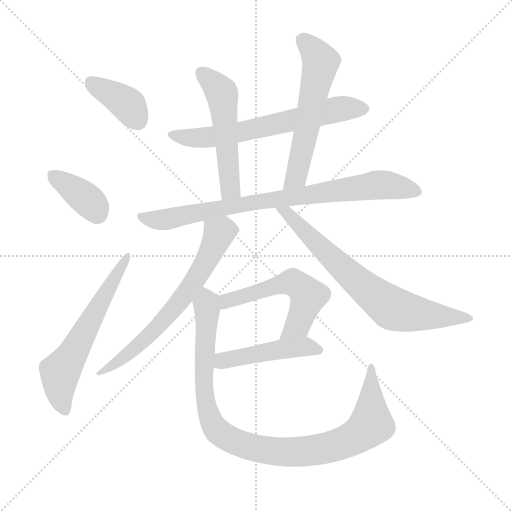
t = 0.00 s
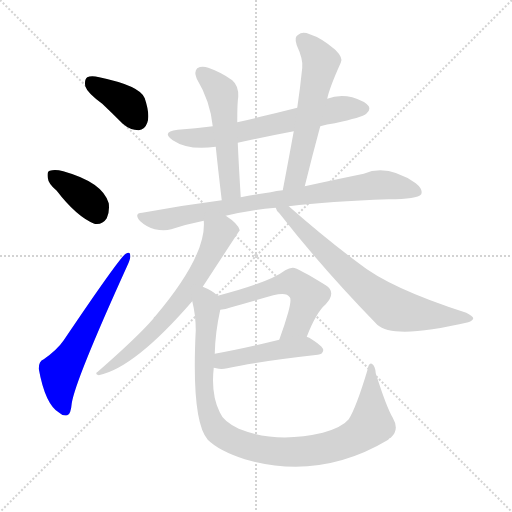
t = 1.79 s
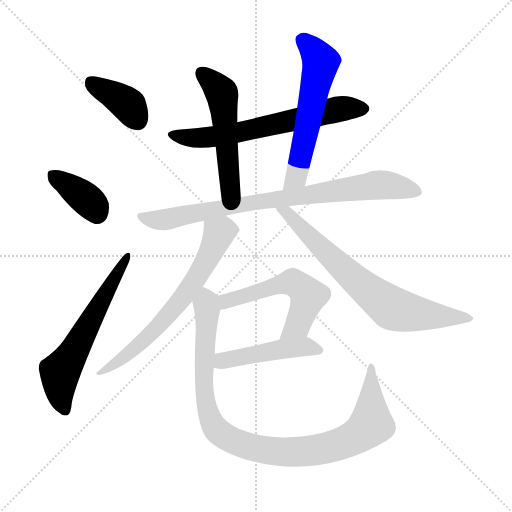
t = 3.57 s
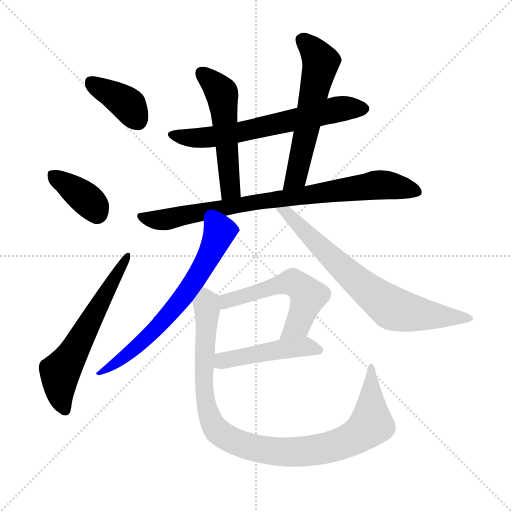
t = 5.36 s
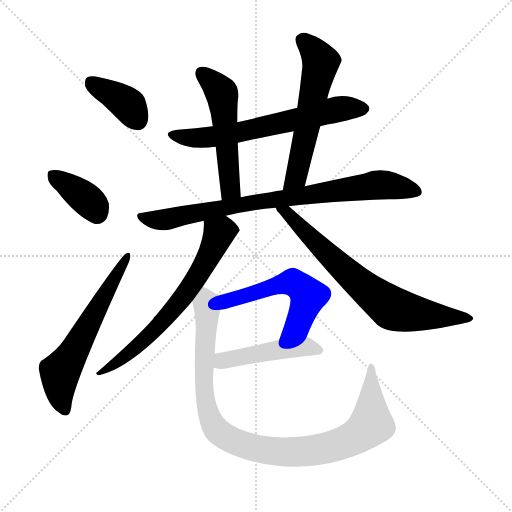
t = 7.15 s
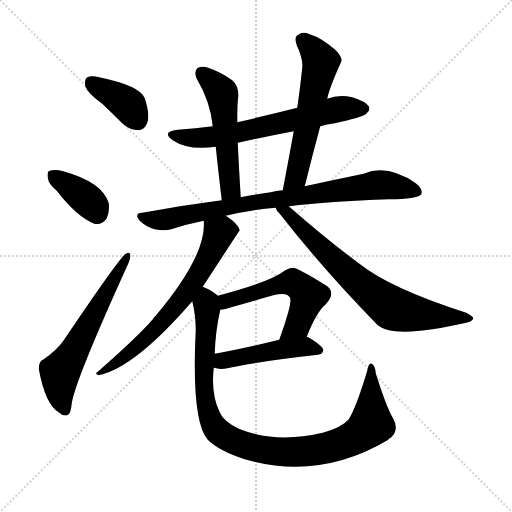
t = 8.94 s

The animated SVG that drew these frames (rendered in a browser with its animation timeline set to each time). Animation: 12 CSS @keyframes rules; one cycle of 8.94 s.

<svg version="1.1" viewBox="0 0 1024 1024" xmlns="http://www.w3.org/2000/svg">
  <g stroke="lightgray" stroke-dasharray="1,1" stroke-width="1" transform="scale(4, 4)">
    <line x1="0" y1="0" x2="256" y2="256"></line>
    <line x1="256" y1="0" x2="0" y2="256"></line>
    <line x1="128" y1="0" x2="128" y2="256"></line>
    <line x1="0" y1="128" x2="256" y2="128"></line>
  </g>
<g transform="scale(1, -1) translate(0, -900)">
   <style type="text/css">
    @keyframes keyframes0 {
      from {
       stroke: blue;
       stroke-dashoffset: 381;
       stroke-width: 128;
       }
       55% {
       animation-timing-function: step-end;
       stroke: blue;
       stroke-dashoffset: 0;
       stroke-width: 128;
       }
       to {
       stroke: black;
       stroke-width: 1024;
       }
       }
       #make-me-a-hanzi-animation-0 {
         animation: keyframes0 0.560059s both;
         animation-delay: 0.000000s;
         animation-timing-function: linear;
       }
    @keyframes keyframes1 {
      from {
       stroke: blue;
       stroke-dashoffset: 371;
       stroke-width: 128;
       }
       55% {
       animation-timing-function: step-end;
       stroke: blue;
       stroke-dashoffset: 0;
       stroke-width: 128;
       }
       to {
       stroke: black;
       stroke-width: 1024;
       }
       }
       #make-me-a-hanzi-animation-1 {
         animation: keyframes1 0.551921s both;
         animation-delay: 0.560059s;
         animation-timing-function: linear;
       }
    @keyframes keyframes2 {
      from {
       stroke: blue;
       stroke-dashoffset: 602;
       stroke-width: 128;
       }
       66% {
       animation-timing-function: step-end;
       stroke: blue;
       stroke-dashoffset: 0;
       stroke-width: 128;
       }
       to {
       stroke: black;
       stroke-width: 1024;
       }
       }
       #make-me-a-hanzi-animation-2 {
         animation: keyframes2 0.739909s both;
         animation-delay: 1.111979s;
         animation-timing-function: linear;
       }
    @keyframes keyframes3 {
      from {
       stroke: blue;
       stroke-dashoffset: 642;
       stroke-width: 128;
       }
       68% {
       animation-timing-function: step-end;
       stroke: blue;
       stroke-dashoffset: 0;
       stroke-width: 128;
       }
       to {
       stroke: black;
       stroke-width: 1024;
       }
       }
       #make-me-a-hanzi-animation-3 {
         animation: keyframes3 0.772461s both;
         animation-delay: 1.851888s;
         animation-timing-function: linear;
       }
    @keyframes keyframes4 {
      from {
       stroke: blue;
       stroke-dashoffset: 524;
       stroke-width: 128;
       }
       63% {
       animation-timing-function: step-end;
       stroke: blue;
       stroke-dashoffset: 0;
       stroke-width: 128;
       }
       to {
       stroke: black;
       stroke-width: 1024;
       }
       }
       #make-me-a-hanzi-animation-4 {
         animation: keyframes4 0.676432s both;
         animation-delay: 2.624349s;
         animation-timing-function: linear;
       }
    @keyframes keyframes5 {
      from {
       stroke: blue;
       stroke-dashoffset: 576;
       stroke-width: 128;
       }
       65% {
       animation-timing-function: step-end;
       stroke: blue;
       stroke-dashoffset: 0;
       stroke-width: 128;
       }
       to {
       stroke: black;
       stroke-width: 1024;
       }
       }
       #make-me-a-hanzi-animation-5 {
         animation: keyframes5 0.718750s both;
         animation-delay: 3.300781s;
         animation-timing-function: linear;
       }
    @keyframes keyframes6 {
      from {
       stroke: blue;
       stroke-dashoffset: 816;
       stroke-width: 128;
       }
       73% {
       animation-timing-function: step-end;
       stroke: blue;
       stroke-dashoffset: 0;
       stroke-width: 128;
       }
       to {
       stroke: black;
       stroke-width: 1024;
       }
       }
       #make-me-a-hanzi-animation-6 {
         animation: keyframes6 0.914062s both;
         animation-delay: 4.019531s;
         animation-timing-function: linear;
       }
    @keyframes keyframes7 {
      from {
       stroke: blue;
       stroke-dashoffset: 667;
       stroke-width: 128;
       }
       68% {
       animation-timing-function: step-end;
       stroke: blue;
       stroke-dashoffset: 0;
       stroke-width: 128;
       }
       to {
       stroke: black;
       stroke-width: 1024;
       }
       }
       #make-me-a-hanzi-animation-7 {
         animation: keyframes7 0.792806s both;
         animation-delay: 4.933594s;
         animation-timing-function: linear;
       }
    @keyframes keyframes8 {
      from {
       stroke: blue;
       stroke-dashoffset: 714;
       stroke-width: 128;
       }
       70% {
       animation-timing-function: step-end;
       stroke: blue;
       stroke-dashoffset: 0;
       stroke-width: 128;
       }
       to {
       stroke: black;
       stroke-width: 1024;
       }
       }
       #make-me-a-hanzi-animation-8 {
         animation: keyframes8 0.831055s both;
         animation-delay: 5.726400s;
         animation-timing-function: linear;
       }
    @keyframes keyframes9 {
      from {
       stroke: blue;
       stroke-dashoffset: 548;
       stroke-width: 128;
       }
       64% {
       animation-timing-function: step-end;
       stroke: blue;
       stroke-dashoffset: 0;
       stroke-width: 128;
       }
       to {
       stroke: black;
       stroke-width: 1024;
       }
       }
       #make-me-a-hanzi-animation-9 {
         animation: keyframes9 0.695964s both;
         animation-delay: 6.557454s;
         animation-timing-function: linear;
       }
    @keyframes keyframes10 {
      from {
       stroke: blue;
       stroke-dashoffset: 467;
       stroke-width: 128;
       }
       60% {
       animation-timing-function: step-end;
       stroke: blue;
       stroke-dashoffset: 0;
       stroke-width: 128;
       }
       to {
       stroke: black;
       stroke-width: 1024;
       }
       }
       #make-me-a-hanzi-animation-10 {
         animation: keyframes10 0.630046s both;
         animation-delay: 7.253418s;
         animation-timing-function: linear;
       }
    @keyframes keyframes11 {
      from {
       stroke: blue;
       stroke-dashoffset: 985;
       stroke-width: 128;
       }
       76% {
       animation-timing-function: step-end;
       stroke: blue;
       stroke-dashoffset: 0;
       stroke-width: 128;
       }
       to {
       stroke: black;
       stroke-width: 1024;
       }
       }
       #make-me-a-hanzi-animation-11 {
         animation: keyframes11 1.051595s both;
         animation-delay: 7.883464s;
         animation-timing-function: linear;
       }
</style>
<path d="M 204.5 692.5 Q 223.5 674.5 245.5 652.5 Q 260.5 639.5 277.5 639.5 Q 289.5 640.5 294.5 654.5 Q 300.5 670.5 289.5 703.5 Q 280.5 728.5 198.5 745.5 Q 182.5 749.5 174.5 745.5 Q 168.5 741.5 170.5 727.5 Q 174.5 714.5 204.5 692.5 Z" fill="lightgray"></path> 
<path d="M 113.5 518.5 Q 152.5 467.5 188.5 452.5 Q 204.5 449.5 213.5 463.5 Q 219.5 476.5 217.5 493.5 Q 205.5 535.5 126.5 557.5 Q 110.5 561.5 99.5 558.5 Q 93.5 557.5 95.5 544.5 Q 96.5 532.5 113.5 518.5 Z" fill="lightgray"></path> 
<path d="M 87.5 181.5 Q 77.5 178.5 77.5 162.5 Q 90.5 90.5 118.5 74.5 Q 125.5 67.5 134.5 69.5 Q 141.5 70.5 143.5 93.5 Q 150.5 139.5 254.5 368.5 Q 261.5 383.5 260.5 388.5 Q 260.5 398.5 251.5 392.5 Q 239.5 385.5 127.5 219.5 Q 114.5 200.5 87.5 181.5 Z" fill="lightgray"></path> 
<path d="M 640.5 647.5 Q 653.5 651.5 669.5 653.5 Q 724.5 665.5 732.5 672.5 Q 741.5 679.5 737.5 687.5 Q 730.5 697.5 704.5 705.5 Q 677.5 711.5 654.5 702.5 L 594.5 684.5 Q 531.5 668.5 474.5 655.5 L 425.5 647.5 Q 391.5 643.5 355.5 640.5 Q 321.5 636.5 345.5 619.5 Q 376.5 598.5 431.5 606.5 L 475.5 614.5 Q 529.5 626.5 587.5 637.5 L 640.5 647.5 Z" fill="lightgray"></path> 
<path d="M 474.5 655.5 Q 474.5 695.5 476.5 706.5 Q 477.5 728.5 464.5 739.5 Q 442.5 755.5 416.5 764.5 Q 403.5 768.5 394.5 763.5 Q 387.5 756.5 393.5 742.5 Q 420.5 697.5 425.5 647.5 L 431.5 606.5 Q 435.5 566.5 443.5 499.5 C 447.5 469.5 483.5 475.5 481.5 505.5 Q 477.5 569.5 475.5 614.5 L 474.5 655.5 Z" fill="lightgray"></path> 
<path d="M 609.5 527.5 Q 624.5 588.5 640.5 647.5 L 654.5 702.5 Q 658.5 723.5 681.5 774.5 Q 687.5 783.5 670.5 800.5 Q 642.5 824.5 619.5 831.5 Q 604.5 837.5 596.5 830.5 Q 587.5 826.5 593.5 809.5 Q 606.5 781.5 604.5 764.5 Q 600.5 725.5 594.5 684.5 L 587.5 637.5 Q 577.5 582.5 565.5 519.5 C 559.5 490.5 602.5 498.5 609.5 527.5 Z" fill="lightgray"></path> 
<path d="M 451.5 468.5 Q 502.5 480.5 551.5 484.5 L 577.5 487.5 Q 658.5 497.5 777.5 501.5 Q 834.5 501.5 842.5 511.5 Q 846.5 521.5 831.5 533.5 Q 774.5 572.5 727.5 552.5 Q 678.5 542.5 609.5 527.5 L 565.5 519.5 Q 552.5 518.5 541.5 515.5 Q 510.5 511.5 481.5 505.5 L 443.5 499.5 Q 365.5 489.5 284.5 474.5 Q 266.5 473.5 280.5 457.5 Q 293.5 445.5 309.5 441.5 Q 328.5 437.5 342.5 441.5 Q 372.5 451.5 407.5 458.5 L 451.5 468.5 Z" fill="lightgray"></path> 
<path d="M 405.5 326.5 Q 478.5 438.5 479.5 439.5 Q 476.5 452.5 451.5 468.5 C 426.5 485.5 407.5 488.5 407.5 458.5 Q 413.5 389.5 310.5 267.5 Q 307.5 266.5 306.5 262.5 Q 275.5 226.5 195.5 156.5 Q 188.5 152.5 197.5 149.5 Q 269.5 164.5 384.5 297.5 L 405.5 326.5 Z" fill="lightgray"></path> 
<path d="M 551.5 484.5 Q 552.5 478.5 559.5 472.5 Q 644.5 363.5 754.5 250.5 Q 787.5 220.5 936.5 255.5 Q 945.5 258.5 946.5 263.5 Q 946.5 267.5 932.5 274.5 Q 779.5 323.5 717.5 373.5 Q 651.5 422.5 577.5 487.5 C 554.5 507.5 534.5 509.5 551.5 484.5 Z" fill="lightgray"></path> 
<path d="M 613.5 226.5 Q 632.5 275.5 651.5 291.5 Q 673.5 315.5 651.5 329.5 Q 593.5 365.5 585.5 364.5 Q 578.5 364.5 570.5 359.5 Q 539.5 335.5 435.5 308.5 C 406.5 300.5 410.5 275.5 440.5 280.5 Q 450.5 281.5 462.5 285.5 Q 507.5 298.5 546.5 309.5 Q 573.5 316.5 579.5 305.5 Q 583.5 301.5 576.5 275.5 Q 569.5 250.5 558.5 220.5 C 548.5 192.5 602.5 198.5 613.5 226.5 Z" fill="lightgray"></path> 
<path d="M 427.5 164.5 Q 430.5 164.5 432.5 163.5 Q 442.5 160.5 454.5 163.5 Q 511.5 176.5 635.5 190.5 Q 645.5 191.5 646.5 199.5 Q 647.5 206.5 618.5 224.5 Q 615.5 225.5 613.5 226.5 C 602.5 231.5 587.5 227.5 558.5 220.5 Q 485.5 202.5 429.5 192.5 C 399.5 187.5 398.5 170.5 427.5 164.5 Z" fill="lightgray"></path> 
<path d="M 785.5 64.5 Q 772.5 86.5 751.5 153.5 Q 750.5 168.5 743.5 172.5 Q 737.5 175.5 734.5 158.5 Q 712.5 85.5 697.5 61.5 Q 684.5 45.5 645.5 34.5 Q 552.5 12.5 477.5 42.5 Q 446.5 57.5 439.5 75.5 Q 421.5 111.5 427.5 164.5 L 429.5 192.5 Q 430.5 235.5 440.5 280.5 C 444.5 302.5 444.5 302.5 435.5 308.5 Q 425.5 318.5 405.5 326.5 C 378.5 340.5 378.5 326.5 384.5 297.5 Q 391.5 269.5 391.5 239.5 Q 382.5 58.5 415.5 20.5 Q 437.5 -1.5 489.5 -18.5 Q 639.5 -61.5 776.5 20.5 Q 777.5 23.5 781.5 24.5 Q 799.5 40.5 785.5 64.5 Z" fill="lightgray"></path> 
      <clipPath id="make-me-a-hanzi-clip-0">
      <path d="M 204.5 692.5 Q 223.5 674.5 245.5 652.5 Q 260.5 639.5 277.5 639.5 Q 289.5 640.5 294.5 654.5 Q 300.5 670.5 289.5 703.5 Q 280.5 728.5 198.5 745.5 Q 182.5 749.5 174.5 745.5 Q 168.5 741.5 170.5 727.5 Q 174.5 714.5 204.5 692.5 Z" fill="lightgray"></path>
      </clipPath>
      <path clip-path="url(#make-me-a-hanzi-clip-0)" d="M 181.5 736.5 L 255.5 691.5 L 275.5 658.5 " fill="none" id="make-me-a-hanzi-animation-0" stroke-dasharray="253 506" stroke-linecap="round"></path>

      <clipPath id="make-me-a-hanzi-clip-1">
      <path d="M 113.5 518.5 Q 152.5 467.5 188.5 452.5 Q 204.5 449.5 213.5 463.5 Q 219.5 476.5 217.5 493.5 Q 205.5 535.5 126.5 557.5 Q 110.5 561.5 99.5 558.5 Q 93.5 557.5 95.5 544.5 Q 96.5 532.5 113.5 518.5 Z" fill="lightgray"></path>
      </clipPath>
      <path clip-path="url(#make-me-a-hanzi-clip-1)" d="M 106.5 548.5 L 170.5 504.5 L 193.5 474.5 " fill="none" id="make-me-a-hanzi-animation-1" stroke-dasharray="243 486" stroke-linecap="round"></path>

      <clipPath id="make-me-a-hanzi-clip-2">
      <path d="M 87.5 181.5 Q 77.5 178.5 77.5 162.5 Q 90.5 90.5 118.5 74.5 Q 125.5 67.5 134.5 69.5 Q 141.5 70.5 143.5 93.5 Q 150.5 139.5 254.5 368.5 Q 261.5 383.5 260.5 388.5 Q 260.5 398.5 251.5 392.5 Q 239.5 385.5 127.5 219.5 Q 114.5 200.5 87.5 181.5 Z" fill="lightgray"></path>
      </clipPath>
      <path clip-path="url(#make-me-a-hanzi-clip-2)" d="M 130.5 78.5 L 120.5 106.5 L 119.5 155.5 L 254.5 386.5 " fill="none" id="make-me-a-hanzi-animation-2" stroke-dasharray="474 948" stroke-linecap="round"></path>

      <clipPath id="make-me-a-hanzi-clip-3">
      <path d="M 640.5 647.5 Q 653.5 651.5 669.5 653.5 Q 724.5 665.5 732.5 672.5 Q 741.5 679.5 737.5 687.5 Q 730.5 697.5 704.5 705.5 Q 677.5 711.5 654.5 702.5 L 594.5 684.5 Q 531.5 668.5 474.5 655.5 L 425.5 647.5 Q 391.5 643.5 355.5 640.5 Q 321.5 636.5 345.5 619.5 Q 376.5 598.5 431.5 606.5 L 475.5 614.5 Q 529.5 626.5 587.5 637.5 L 640.5 647.5 Z" fill="lightgray"></path>
      </clipPath>
      <path clip-path="url(#make-me-a-hanzi-clip-3)" d="M 347.5 631.5 L 378.5 624.5 L 420.5 625.5 L 684.5 683.5 L 726.5 682.5 " fill="none" id="make-me-a-hanzi-animation-3" stroke-dasharray="514 1028" stroke-linecap="round"></path>

      <clipPath id="make-me-a-hanzi-clip-4">
      <path d="M 474.5 655.5 Q 474.5 695.5 476.5 706.5 Q 477.5 728.5 464.5 739.5 Q 442.5 755.5 416.5 764.5 Q 403.5 768.5 394.5 763.5 Q 387.5 756.5 393.5 742.5 Q 420.5 697.5 425.5 647.5 L 431.5 606.5 Q 435.5 566.5 443.5 499.5 C 447.5 469.5 483.5 475.5 481.5 505.5 Q 477.5 569.5 475.5 614.5 L 474.5 655.5 Z" fill="lightgray"></path>
      </clipPath>
      <path clip-path="url(#make-me-a-hanzi-clip-4)" d="M 402.5 755.5 L 444.5 711.5 L 459.5 529.5 L 459.5 519.5 L 448.5 509.5 " fill="none" id="make-me-a-hanzi-animation-4" stroke-dasharray="396 792" stroke-linecap="round"></path>

      <clipPath id="make-me-a-hanzi-clip-5">
      <path d="M 609.5 527.5 Q 624.5 588.5 640.5 647.5 L 654.5 702.5 Q 658.5 723.5 681.5 774.5 Q 687.5 783.5 670.5 800.5 Q 642.5 824.5 619.5 831.5 Q 604.5 837.5 596.5 830.5 Q 587.5 826.5 593.5 809.5 Q 606.5 781.5 604.5 764.5 Q 600.5 725.5 594.5 684.5 L 587.5 637.5 Q 577.5 582.5 565.5 519.5 C 559.5 490.5 602.5 498.5 609.5 527.5 Z" fill="lightgray"></path>
      </clipPath>
      <path clip-path="url(#make-me-a-hanzi-clip-5)" d="M 605.5 818.5 L 625.5 801.5 L 641.5 776.5 L 592.5 545.5 L 571.5 526.5 " fill="none" id="make-me-a-hanzi-animation-5" stroke-dasharray="448 896" stroke-linecap="round"></path>

      <clipPath id="make-me-a-hanzi-clip-6">
      <path d="M 451.5 468.5 Q 502.5 480.5 551.5 484.5 L 577.5 487.5 Q 658.5 497.5 777.5 501.5 Q 834.5 501.5 842.5 511.5 Q 846.5 521.5 831.5 533.5 Q 774.5 572.5 727.5 552.5 Q 678.5 542.5 609.5 527.5 L 565.5 519.5 Q 552.5 518.5 541.5 515.5 Q 510.5 511.5 481.5 505.5 L 443.5 499.5 Q 365.5 489.5 284.5 474.5 Q 266.5 473.5 280.5 457.5 Q 293.5 445.5 309.5 441.5 Q 328.5 437.5 342.5 441.5 Q 372.5 451.5 407.5 458.5 L 451.5 468.5 Z" fill="lightgray"></path>
      </clipPath>
      <path clip-path="url(#make-me-a-hanzi-clip-6)" d="M 282.5 466.5 L 333.5 461.5 L 491.5 493.5 L 761.5 530.5 L 835.5 516.5 " fill="none" id="make-me-a-hanzi-animation-6" stroke-dasharray="688 1376" stroke-linecap="round"></path>

      <clipPath id="make-me-a-hanzi-clip-7">
      <path d="M 405.5 326.5 Q 478.5 438.5 479.5 439.5 Q 476.5 452.5 451.5 468.5 C 426.5 485.5 407.5 488.5 407.5 458.5 Q 413.5 389.5 310.5 267.5 Q 307.5 266.5 306.5 262.5 Q 275.5 226.5 195.5 156.5 Q 188.5 152.5 197.5 149.5 Q 269.5 164.5 384.5 297.5 L 405.5 326.5 Z" fill="lightgray"></path>
      </clipPath>
      <path clip-path="url(#make-me-a-hanzi-clip-7)" d="M 473.5 442.5 L 438.5 433.5 L 397.5 348.5 L 322.5 252.5 L 249.5 186.5 L 219.5 165.5 L 204.5 162.5 L 201.5 154.5 " fill="none" id="make-me-a-hanzi-animation-7" stroke-dasharray="539 1078" stroke-linecap="round"></path>

      <clipPath id="make-me-a-hanzi-clip-8">
      <path d="M 551.5 484.5 Q 552.5 478.5 559.5 472.5 Q 644.5 363.5 754.5 250.5 Q 787.5 220.5 936.5 255.5 Q 945.5 258.5 946.5 263.5 Q 946.5 267.5 932.5 274.5 Q 779.5 323.5 717.5 373.5 Q 651.5 422.5 577.5 487.5 C 554.5 507.5 534.5 509.5 551.5 484.5 Z" fill="lightgray"></path>
      </clipPath>
      <path clip-path="url(#make-me-a-hanzi-clip-8)" d="M 558.5 480.5 L 575.5 473.5 L 680.5 367.5 L 779.5 286.5 L 837.5 271.5 L 939.5 262.5 " fill="none" id="make-me-a-hanzi-animation-8" stroke-dasharray="586 1172" stroke-linecap="round"></path>

      <clipPath id="make-me-a-hanzi-clip-9">
      <path d="M 613.5 226.5 Q 632.5 275.5 651.5 291.5 Q 673.5 315.5 651.5 329.5 Q 593.5 365.5 585.5 364.5 Q 578.5 364.5 570.5 359.5 Q 539.5 335.5 435.5 308.5 C 406.5 300.5 410.5 275.5 440.5 280.5 Q 450.5 281.5 462.5 285.5 Q 507.5 298.5 546.5 309.5 Q 573.5 316.5 579.5 305.5 Q 583.5 301.5 576.5 275.5 Q 569.5 250.5 558.5 220.5 C 548.5 192.5 602.5 198.5 613.5 226.5 Z" fill="lightgray"></path>
      </clipPath>
      <path clip-path="url(#make-me-a-hanzi-clip-9)" d="M 444.5 288.5 L 453.5 298.5 L 486.5 309.5 L 585.5 335.5 L 606.5 321.5 L 615.5 305.5 L 593.5 248.5 L 564.5 226.5 " fill="none" id="make-me-a-hanzi-animation-9" stroke-dasharray="420 840" stroke-linecap="round"></path>

      <clipPath id="make-me-a-hanzi-clip-10">
      <path d="M 427.5 164.5 Q 430.5 164.5 432.5 163.5 Q 442.5 160.5 454.5 163.5 Q 511.5 176.5 635.5 190.5 Q 645.5 191.5 646.5 199.5 Q 647.5 206.5 618.5 224.5 Q 615.5 225.5 613.5 226.5 C 602.5 231.5 587.5 227.5 558.5 220.5 Q 485.5 202.5 429.5 192.5 C 399.5 187.5 398.5 170.5 427.5 164.5 Z" fill="lightgray"></path>
      </clipPath>
      <path clip-path="url(#make-me-a-hanzi-clip-10)" d="M 431.5 171.5 L 451.5 180.5 L 554.5 200.5 L 608.5 207.5 L 637.5 199.5 " fill="none" id="make-me-a-hanzi-animation-10" stroke-dasharray="339 678" stroke-linecap="round"></path>

      <clipPath id="make-me-a-hanzi-clip-11">
      <path d="M 785.5 64.5 Q 772.5 86.5 751.5 153.5 Q 750.5 168.5 743.5 172.5 Q 737.5 175.5 734.5 158.5 Q 712.5 85.5 697.5 61.5 Q 684.5 45.5 645.5 34.5 Q 552.5 12.5 477.5 42.5 Q 446.5 57.5 439.5 75.5 Q 421.5 111.5 427.5 164.5 L 429.5 192.5 Q 430.5 235.5 440.5 280.5 C 444.5 302.5 444.5 302.5 435.5 308.5 Q 425.5 318.5 405.5 326.5 C 378.5 340.5 378.5 326.5 384.5 297.5 Q 391.5 269.5 391.5 239.5 Q 382.5 58.5 415.5 20.5 Q 437.5 -1.5 489.5 -18.5 Q 639.5 -61.5 776.5 20.5 Q 777.5 23.5 781.5 24.5 Q 799.5 40.5 785.5 64.5 Z" fill="lightgray"></path>
      </clipPath>
      <path clip-path="url(#make-me-a-hanzi-clip-11)" d="M 408.5 316.5 L 414.5 283.5 L 407.5 179.5 L 410.5 104.5 L 427.5 47.5 L 462.5 19.5 L 522.5 1.5 L 576.5 -4.5 L 659.5 5.5 L 712.5 26.5 L 742.5 51.5 L 742.5 166.5 " fill="none" id="make-me-a-hanzi-animation-11" stroke-dasharray="857 1714" stroke-linecap="round"></path>

</g>
</svg>
